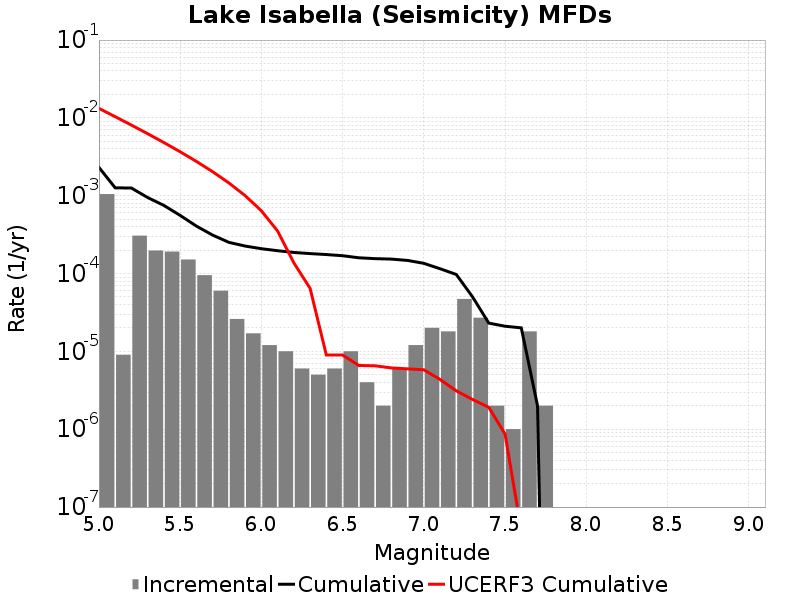

Values plotted in this chart, from the file beside it:
Magnitude, Incremental Rate, Cumulative Rate, UCERF3 Cumulative Rate
5.05, 0.001049, 0.002313, 0.01325
5.15, 9.027074E-6, 0.001264, 0.01037
5.25, 3.0692053E-4, 0.001255, 0.00808
5.35, 1.9759261E-4, 9.478428E-4, 0.006262
5.45, 1.9157457E-4, 7.502501E-4, 0.004817
5.55, 1.5145424E-4, 5.5867556E-4, 0.00367
5.65, 9.528578E-5, 4.0722135E-4, 0.002759
5.75, 6.0180493E-5, 3.1193555E-4, 0.002035
5.85, 2.6078214E-5, 2.5175506E-4, 0.00146
5.95, 1.705114E-5, 2.2567685E-4, 0.001003
6.05, 1.2036098E-5, 2.0862572E-4, 6.400283E-4
6.15, 1.0030082E-5, 1.9658961E-4, 3.5182663E-4
6.25, 6.018049E-6, 1.8655953E-4, 1.3719613E-4
6.35, 5.015041E-6, 1.8054148E-4, 6.445895E-5
6.45, 6.018049E-6, 1.7552644E-4, 8.974392E-6
6.55, 1.0030082E-5, 1.6950839E-4, 8.974392E-6
6.65, 4.012033E-6, 1.5947831E-4, 6.5940967E-6
6.75, 2.0060165E-6, 1.5546627E-4, 6.5295862E-6
6.85, 6.018049E-6, 1.5346026E-4, 6.135821E-6
6.95, 1.2036098E-5, 1.474422E-4, 5.967289E-6
7.05, 2.0060164E-5, 1.3540611E-4, 5.8001847E-6
7.15, 1.8054148E-5, 1.15345945E-4, 4.3555797E-6
7.25, 4.7141388E-5, 9.72918E-5, 3.1112577E-6
7.35, 2.7081222E-5, 5.015041E-5, 2.4120743E-6
7.45, 2.0060165E-6, 2.306919E-5, 1.9093432E-6
7.55, 1.0030083E-6, 2.1063173E-5, 8.68061E-7
7.65, 1.8054148E-5, 2.0060164E-5, 5.035427E-8
7.75, 2.0060165E-6, 2.0060165E-6, 0.0
7.85, 0.0, 0.0, 0.0
7.95, 0.0, 0.0, 0.0
8.05, 0.0, 0.0, 0.0
8.15, 0.0, 0.0, 0.0
8.25, 0.0, 0.0, 0.0
8.35, 0.0, 0.0, 0.0
8.45, 0.0, 0.0, 0.0
8.55, 0.0, 0.0, 0.0
8.65, 0.0, 0.0, 0.0
8.75, 0.0, 0.0, 0.0
8.85, 0.0, 0.0, 0.0
8.95, 0.0, 0.0, 0.0
9.05, 0.0, 0.0, 0.0
